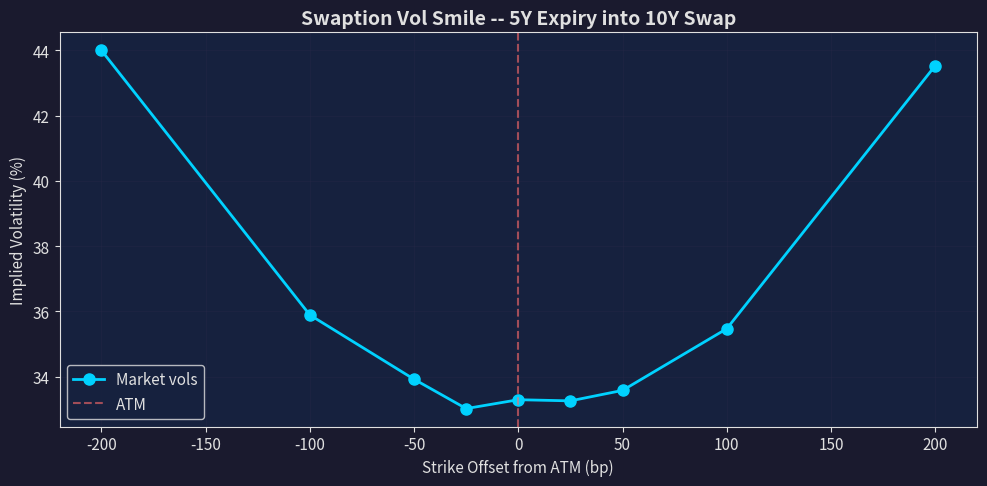
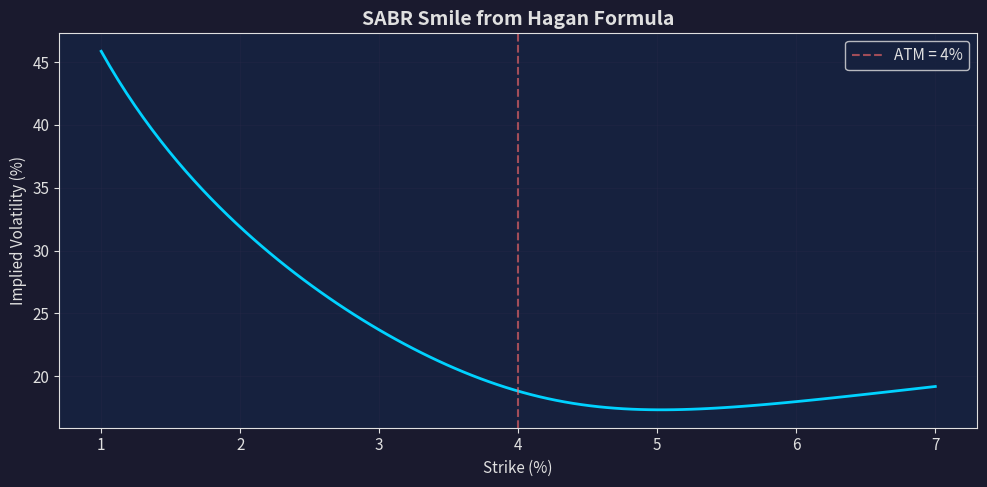
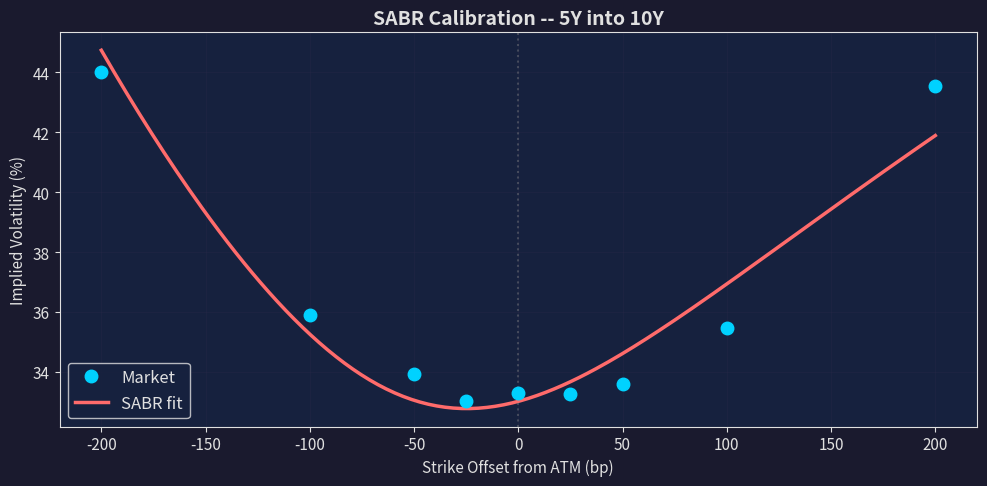
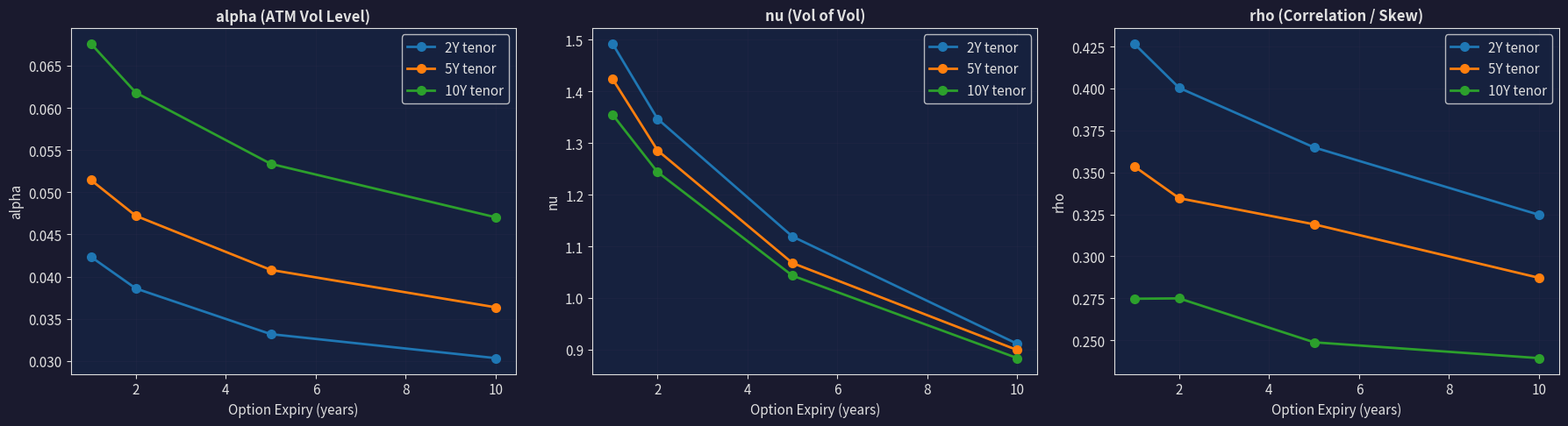
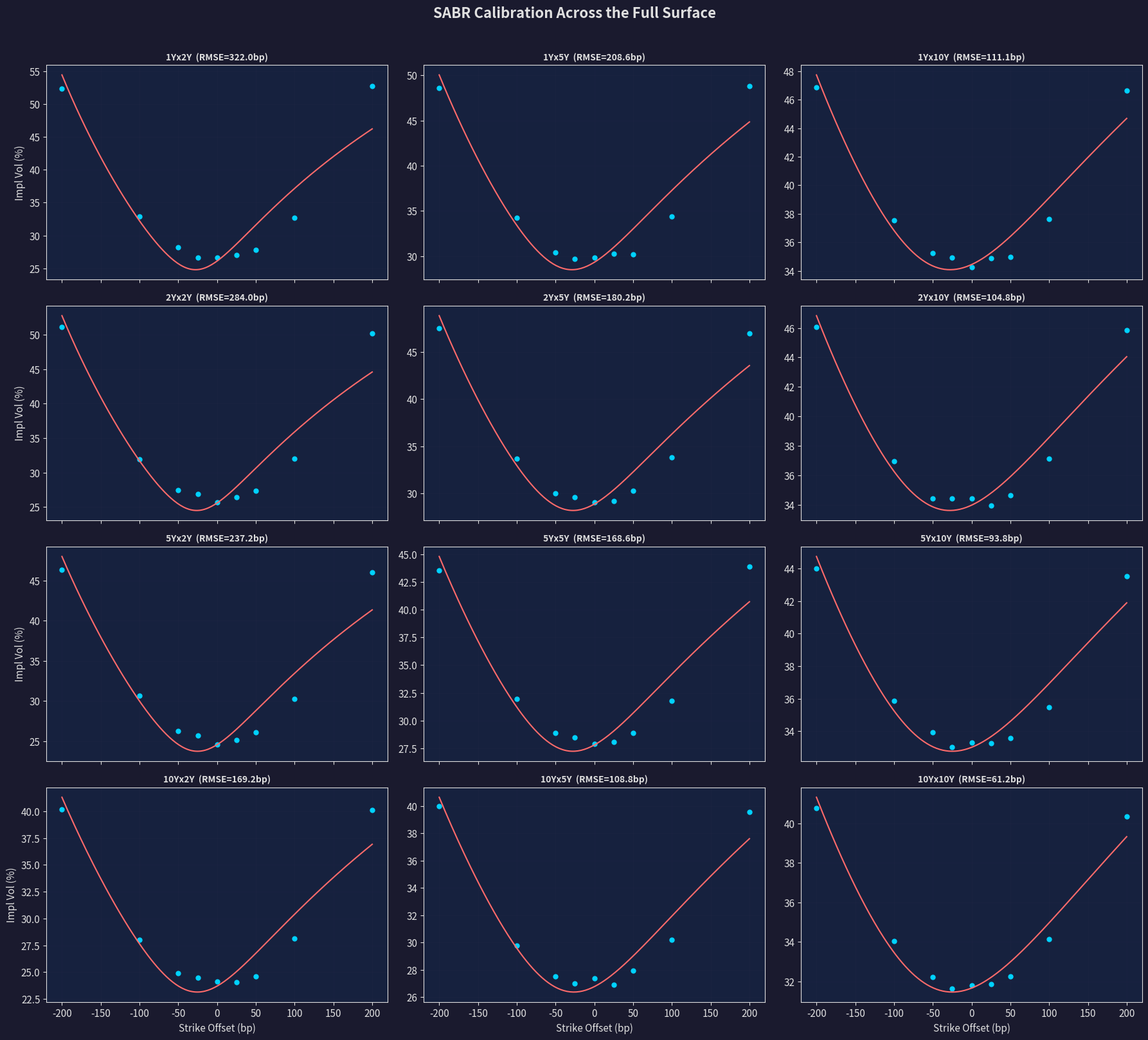
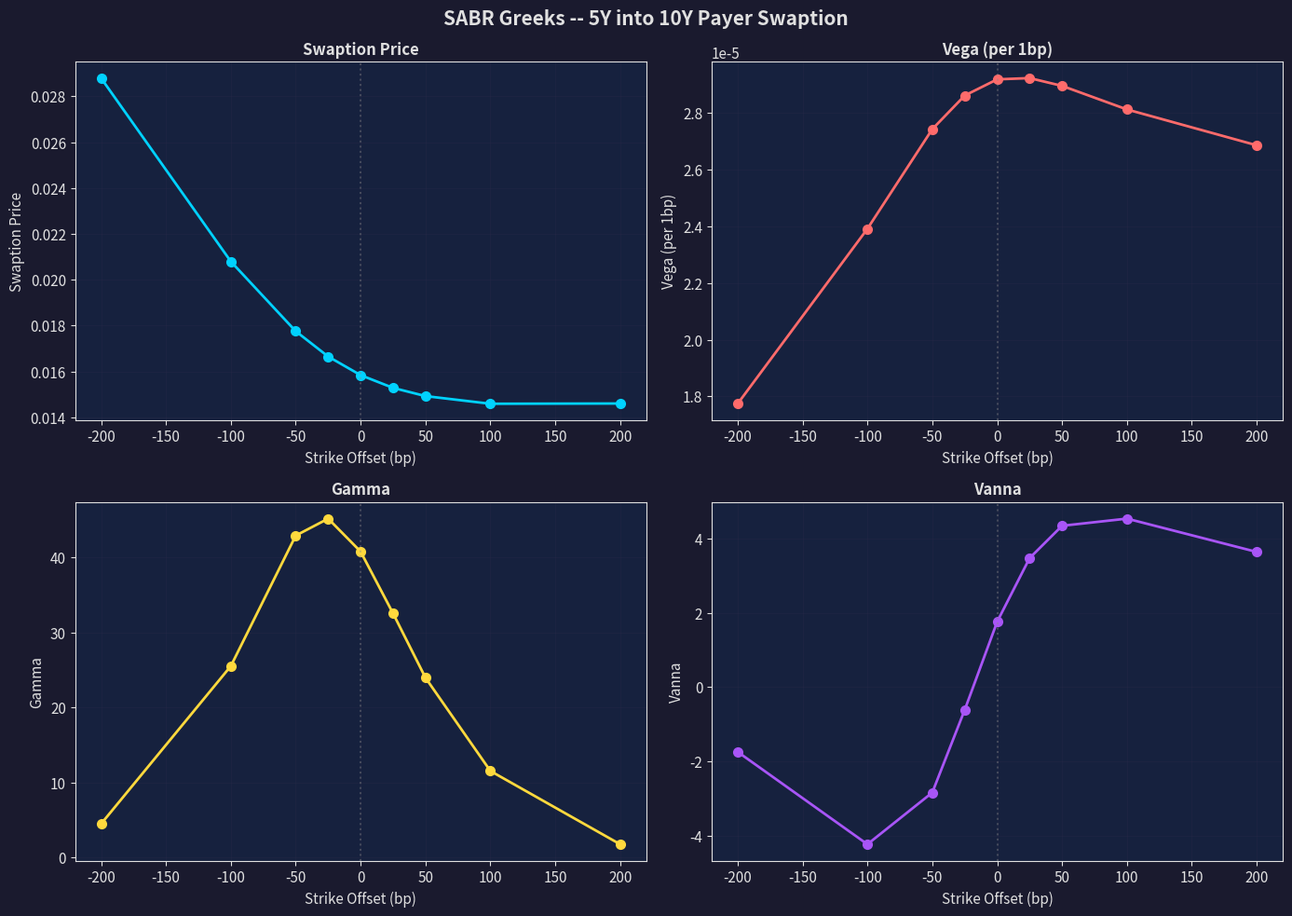
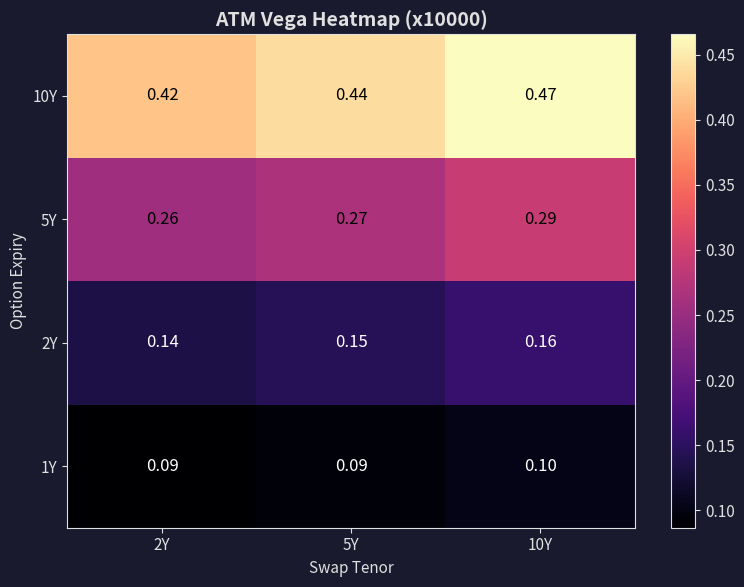
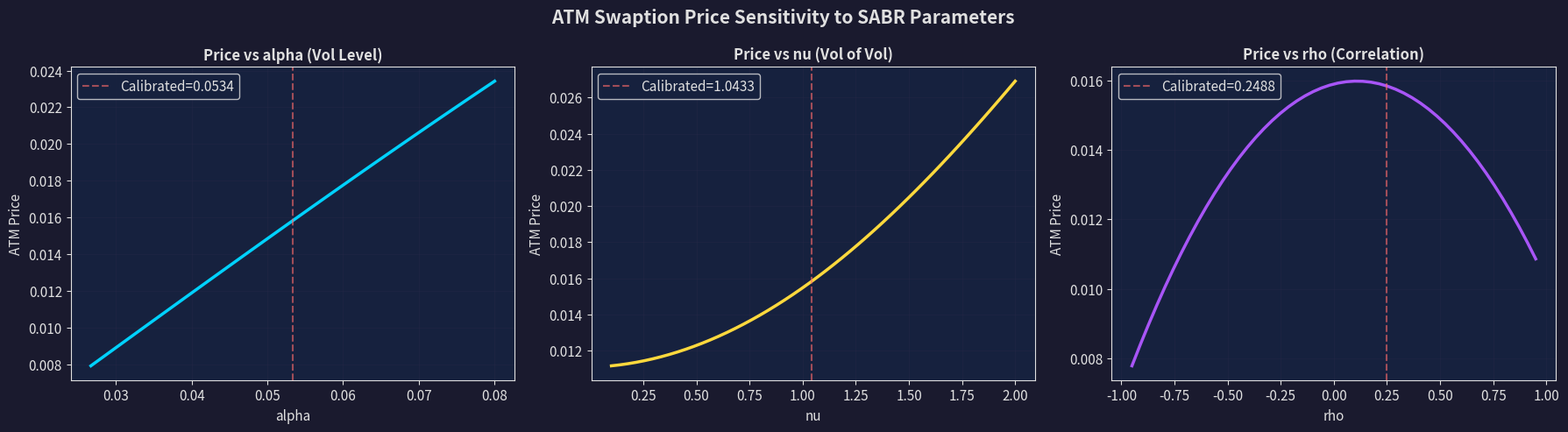
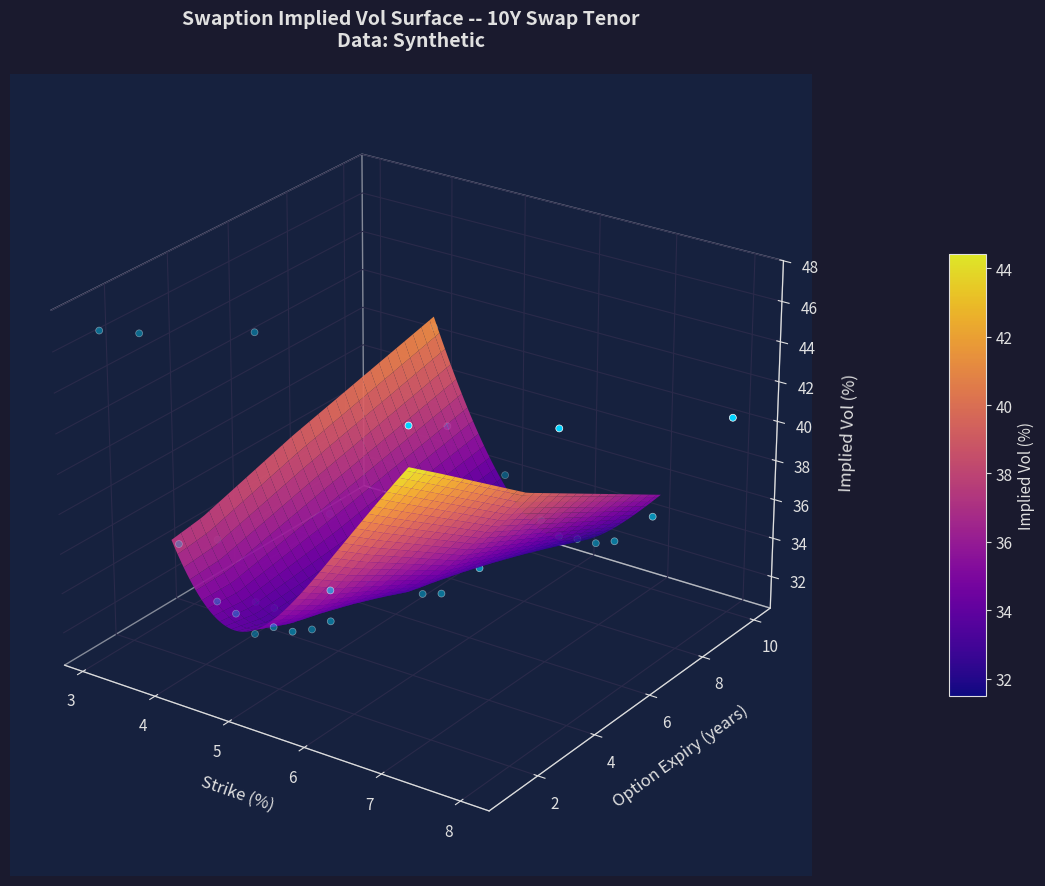

Python code for these plots, in order:
import numpy as np
from scipy.optimize import minimize
import matplotlib.pyplot as plt
from mpl_toolkits.mplot3d import Axes3D
import warnings
warnings.filterwarnings('ignore')

plt.rcParams.update({
    'figure.facecolor': '#1a1a2e',
    'axes.facecolor': '#16213e',
    'axes.edgecolor': '#e0e0e0',
    'axes.labelcolor': '#e0e0e0',
    'text.color': '#e0e0e0',
    'xtick.color': '#e0e0e0',
    'ytick.color': '#e0e0e0',
    'grid.color': '#2a2a4a',
    'legend.facecolor': '#16213e',
    'legend.edgecolor': '#e0e0e0',
    'figure.figsize': (12, 6),
    'font.size': 11
})

def generate_sample_vol_surface():
    expiries = [1, 2, 5, 10]
    tenors = [2, 5, 10]
    strike_offsets_bp = np.array([-200, -100, -50, -25, 0, 25, 50, 100, 200])

    surface = {}

    for expiry in expiries:
        for tenor in tenors:
            atm_forward = 0.03 + 0.002 * tenor + 0.001 * expiry
            strikes = atm_forward + strike_offsets_bp / 10000

            atm_vol = 0.20 + 0.05 * np.exp(-0.1 * expiry) + 0.01 * tenor
            skew = -0.0015 * (strikes - atm_forward) / atm_forward
            curvature = 0.8 * ((strikes - atm_forward) / atm_forward) ** 2
            noise = np.random.RandomState(42 + expiry * 10 + tenor).normal(0, 0.002, len(strikes))

            implied_vols = atm_vol + skew + curvature + noise
            implied_vols = np.maximum(implied_vols, 0.01)

            surface[(expiry, tenor)] = {
                'strikes': strikes,
                'atm_forward': atm_forward,
                'implied_vols': implied_vols,
                'strike_offsets_bp': strike_offsets_bp
            }

    return surface, expiries, tenors

surface, expiries, tenors = generate_sample_vol_surface()

example = surface[(5, 10)]
print("Example: 5Y expiry into 10Y swap")
print(f"  ATM Forward: {example['atm_forward']:.4f} ({example['atm_forward']*100:.2f}%)")
print(f"  Strikes:     {np.round(example['strikes'] * 100, 2)} (%)")
print(f"  Impl Vols:   {np.round(example['implied_vols'] * 100, 2)} (%)")

example = surface[(5, 10)]

fig, ax = plt.subplots(figsize=(10, 5))
ax.plot(example['strike_offsets_bp'], example['implied_vols'] * 100,
        'o-', color='#00d2ff', markersize=8, linewidth=2, label='Market vols')
ax.axvline(0, color='#ff6b6b', linestyle='--', alpha=0.6, label='ATM')
ax.set_xlabel('Strike Offset from ATM (bp)')
ax.set_ylabel('Implied Volatility (%)')
ax.set_title('Swaption Vol Smile -- 5Y Expiry into 10Y Swap', fontsize=14, fontweight='bold')
ax.legend()
ax.grid(True, alpha=0.3)
plt.tight_layout()
plt.show()

def hagan_implied_vol(strike, forward, expiry, alpha, beta, nu, rho):
    K = np.asarray(strike, dtype=float)
    F = float(forward)
    T = float(expiry)
    eps = 1e-12

    FK = F * K
    FK_mid = np.sqrt(FK)
    log_FK = np.log(F / np.maximum(K, eps))

    one_minus_beta = 1.0 - beta
    FK_pow = FK_mid ** one_minus_beta

    atm_mask = np.abs(log_FK) < 1e-7

    # z-transform for smile shape
    z = (nu / alpha) * FK_pow * log_FK
    x = np.log((np.sqrt(1 - 2 * rho * z + z**2) + z - rho) / (1 - rho + eps) + eps)
    zx_ratio = np.where(atm_mask, 1.0, z / (x + eps))

    # denominator: (1-beta) expansion of log(F/K)
    denom_term = (one_minus_beta * log_FK)**2
    denom = FK_pow * (1 + denom_term / 24 + denom_term**2 / 1920)

    # numerator: order-T correction
    term1 = (one_minus_beta * alpha)**2 / (24 * FK_mid**(2 * one_minus_beta))
    term2 = 0.25 * rho * beta * nu * alpha / FK_pow
    term3 = (2 - 3 * rho**2) * nu**2 / 24
    numerator = 1 + (term1 + term2 + term3) * T

    sigma = (alpha / denom) * zx_ratio * numerator
    return np.maximum(sigma, eps)


# sanity check: ATM vol for known parameters
test_vol = hagan_implied_vol(
    strike=0.04, forward=0.04, expiry=5.0,
    alpha=0.035, beta=0.5, nu=0.5, rho=-0.3
)
print(f"SABR ATM implied vol: {test_vol*100:.2f}%")

# show the smile across a range of strikes
test_strikes = np.linspace(0.01, 0.07, 100)
test_vols = hagan_implied_vol(test_strikes, 0.04, 5.0, 0.035, 0.5, 0.5, -0.3)

fig, ax = plt.subplots(figsize=(10, 5))
ax.plot(test_strikes * 100, test_vols * 100, color='#00d2ff', linewidth=2)
ax.axvline(4.0, color='#ff6b6b', linestyle='--', alpha=0.6, label='ATM = 4%')
ax.set_xlabel('Strike (%)')
ax.set_ylabel('Implied Volatility (%)')
ax.set_title('SABR Smile from Hagan Formula', fontsize=14, fontweight='bold')
ax.legend()
ax.grid(True, alpha=0.3)
plt.tight_layout()
plt.show()

def sabr_objective(params, strikes, forward, expiry, market_vols, beta):
    alpha, nu, rho = params
    if alpha <= 0 or nu <= 0 or abs(rho) >= 1:
        return 1e10
    model_vols = hagan_implied_vol(strikes, forward, expiry, alpha, beta, nu, rho)
    residuals = model_vols - market_vols
    return np.sum(residuals ** 2)


def calibrate_sabr(strikes, forward, expiry, market_vols, beta=0.5):
    atm_vol_guess = np.interp(forward, strikes, market_vols)
    alpha0 = atm_vol_guess * forward ** (1 - beta)
    x0 = [alpha0, 0.5, -0.3]

    bounds = [
        (1e-6, 1.0),      # alpha
        (1e-4, 5.0),      # nu
        (-0.999, 0.999)   # rho
    ]

    result = minimize(
        sabr_objective, x0,
        args=(strikes, forward, expiry, market_vols, beta),
        method='L-BFGS-B', bounds=bounds,
        options={'maxiter': 1000, 'ftol': 1e-14}
    )

    alpha_cal, nu_cal, rho_cal = result.x
    model_vols = hagan_implied_vol(strikes, forward, expiry, alpha_cal, beta, nu_cal, rho_cal)
    rmse = np.sqrt(np.mean((model_vols - market_vols) ** 2))

    return {
        'alpha': alpha_cal, 'beta': beta, 'nu': nu_cal, 'rho': rho_cal,
        'rmse': rmse, 'model_vols': model_vols, 'converged': result.success
    }

print("Calibration functions ready.")

data = surface[(5, 10)]
result = calibrate_sabr(
    data['strikes'], data['atm_forward'], 5.0, data['implied_vols'], beta=0.5
)

print("Calibrated SABR Parameters (5Y expiry, 10Y swap):")
print(f"  alpha = {result['alpha']:.6f}")
print(f"  beta  = {result['beta']:.1f}  (fixed)")
print(f"  nu    = {result['nu']:.4f}")
print(f"  rho   = {result['rho']:.4f}")
print(f"  RMSE  = {result['rmse']*10000:.2f} bp")
print(f"  Converged = {result['converged']}")

fine_strikes = np.linspace(data['strikes'][0], data['strikes'][-1], 200)
fine_vols = hagan_implied_vol(
    fine_strikes, data['atm_forward'], 5.0,
    result['alpha'], result['beta'], result['nu'], result['rho']
)

fig, ax = plt.subplots(figsize=(10, 5))
ax.plot(data['strike_offsets_bp'], data['implied_vols'] * 100,
        'o', color='#00d2ff', markersize=9, label='Market', zorder=5)
ax.plot((fine_strikes - data['atm_forward']) * 10000, fine_vols * 100,
        '-', color='#ff6b6b', linewidth=2.5, label='SABR fit')
ax.axvline(0, color='#888', linestyle=':', alpha=0.4)
ax.set_xlabel('Strike Offset from ATM (bp)')
ax.set_ylabel('Implied Volatility (%)')
ax.set_title('SABR Calibration -- 5Y into 10Y', fontsize=14, fontweight='bold')
ax.legend(fontsize=12)
ax.grid(True, alpha=0.3)
plt.tight_layout()
plt.show()

calibration_results = {}

print(f"{'Expiry':>6} {'Tenor':>5} {'alpha':>8} {'nu':>8} {'rho':>8} {'RMSE(bp)':>9} {'OK':>4}")
print("-" * 52)

for expiry in expiries:
    for tenor in tenors:
        data = surface[(expiry, tenor)]
        res = calibrate_sabr(
            data['strikes'], data['atm_forward'], float(expiry), data['implied_vols'], beta=0.5
        )
        calibration_results[(expiry, tenor)] = res

        status = 'Y' if res['converged'] else 'N'
        print(f"{expiry:>4}Y {tenor:>3}Y {res['alpha']:>8.5f} {res['nu']:>8.4f} "
              f"{res['rho']:>8.4f} {res['rmse']*10000:>8.2f} {status:>4}")

fig, axes = plt.subplots(1, 3, figsize=(18, 5))
param_names = ['alpha', 'nu', 'rho']
param_labels = ['alpha (ATM Vol Level)', 'nu (Vol of Vol)', 'rho (Correlation / Skew)']

for ax, pname, plabel in zip(axes, param_names, param_labels):
    for tenor in tenors:
        values = [calibration_results[(exp, tenor)][pname] for exp in expiries]
        ax.plot(expiries, values, 'o-', label=f'{tenor}Y tenor', linewidth=2, markersize=7)
    ax.set_xlabel('Option Expiry (years)')
    ax.set_ylabel(pname)
    ax.set_title(plabel, fontsize=12, fontweight='bold')
    ax.legend()
    ax.grid(True, alpha=0.3)

plt.tight_layout()
plt.show()

fig, axes = plt.subplots(len(expiries), len(tenors), figsize=(18, 4 * len(expiries)),
                         sharex=True)

for i, expiry in enumerate(expiries):
    for j, tenor in enumerate(tenors):
        ax = axes[i, j]
        data = surface[(expiry, tenor)]
        res = calibration_results[(expiry, tenor)]

        fine_strikes = np.linspace(data['strikes'][0], data['strikes'][-1], 200)
        fine_vols = hagan_implied_vol(
            fine_strikes, data['atm_forward'], float(expiry),
            res['alpha'], res['beta'], res['nu'], res['rho']
        )

        ax.plot(data['strike_offsets_bp'], data['implied_vols'] * 100,
                'o', color='#00d2ff', markersize=5)
        ax.plot((fine_strikes - data['atm_forward']) * 10000, fine_vols * 100,
                '-', color='#ff6b6b', linewidth=1.5)
        ax.set_title(f'{expiry}Yx{tenor}Y  (RMSE={res["rmse"]*10000:.1f}bp)',
                     fontsize=10, fontweight='bold')
        ax.grid(True, alpha=0.2)

        if i == len(expiries) - 1:
            ax.set_xlabel('Strike Offset (bp)')
        if j == 0:
            ax.set_ylabel('Impl Vol (%)')

plt.suptitle('SABR Calibration Across the Full Surface', fontsize=16, fontweight='bold', y=1.01)
plt.tight_layout()
plt.show()

from scipy.stats import norm

def black_price(forward, strike, expiry, vol, is_payer=True):
    if vol <= 0 or expiry <= 0:
        return max(forward - strike, 0) if is_payer else max(strike - forward, 0)
    d1 = (np.log(forward / strike) + 0.5 * vol**2 * expiry) / (vol * np.sqrt(expiry))
    d2 = d1 - vol * np.sqrt(expiry)
    if is_payer:
        return forward * norm.cdf(d1) - strike * norm.cdf(d2)
    else:
        return strike * norm.cdf(-d2) - forward * norm.cdf(-d1)


def sabr_price(forward, strike, expiry, alpha, beta, nu, rho, is_payer=True):
    vol = hagan_implied_vol(strike, forward, expiry, alpha, beta, nu, rho)
    return black_price(forward, strike, expiry, float(vol), is_payer)


def compute_greeks(forward, strike, expiry, alpha, beta, nu, rho, is_payer=True):
    dF = forward * 1e-4
    dVol = 1e-4

    price_base = sabr_price(forward, strike, expiry, alpha, beta, nu, rho, is_payer)

    # vega: bump alpha
    p_up_v = sabr_price(forward, strike, expiry, alpha + dVol, beta, nu, rho, is_payer)
    p_dn_v = sabr_price(forward, strike, expiry, alpha - dVol, beta, nu, rho, is_payer)
    vega = (p_up_v - p_dn_v) / (2 * dVol) * 0.0001

    # gamma: second derivative wrt forward
    p_up_F = sabr_price(forward + dF, strike, expiry, alpha, beta, nu, rho, is_payer)
    p_dn_F = sabr_price(forward - dF, strike, expiry, alpha, beta, nu, rho, is_payer)
    gamma = (p_up_F - 2 * price_base + p_dn_F) / (dF ** 2)

    # vanna: cross-derivative d(vega)/d(forward)
    vega_up = (sabr_price(forward + dF, strike, expiry, alpha + dVol, beta, nu, rho, is_payer)
             - sabr_price(forward + dF, strike, expiry, alpha - dVol, beta, nu, rho, is_payer)) / (2 * dVol)
    vega_dn = (sabr_price(forward - dF, strike, expiry, alpha + dVol, beta, nu, rho, is_payer)
             - sabr_price(forward - dF, strike, expiry, alpha - dVol, beta, nu, rho, is_payer)) / (2 * dVol)
    vanna = (vega_up - vega_dn) / (2 * dF)

    return {'price': price_base, 'vega': vega, 'gamma': gamma, 'vanna': vanna}


# compute Greeks across strikes for 5Y10Y
data = surface[(5, 10)]
res = calibration_results[(5, 10)]

greeks_by_strike = []
for K in data['strikes']:
    g = compute_greeks(data['atm_forward'], K, 5.0,
                       res['alpha'], res['beta'], res['nu'], res['rho'])
    greeks_by_strike.append(g)

fig, axes = plt.subplots(2, 2, figsize=(14, 10))
greek_names = ['price', 'vega', 'gamma', 'vanna']
greek_labels = ['Swaption Price', 'Vega (per 1bp)', 'Gamma', 'Vanna']
greek_colors = ['#00d2ff', '#ff6b6b', '#ffd93d', '#a855f7']

for ax, gn, gl, gc in zip(axes.flat, greek_names, greek_labels, greek_colors):
    vals = [g[gn] for g in greeks_by_strike]
    ax.plot(data['strike_offsets_bp'], vals, 'o-', color=gc, linewidth=2, markersize=7)
    ax.axvline(0, color='#888', linestyle=':', alpha=0.4)
    ax.set_xlabel('Strike Offset (bp)')
    ax.set_ylabel(gl)
    ax.set_title(gl, fontsize=12, fontweight='bold')
    ax.grid(True, alpha=0.3)

plt.suptitle('SABR Greeks -- 5Y into 10Y Payer Swaption', fontsize=15, fontweight='bold')
plt.tight_layout()
plt.show()

vega_grid = np.zeros((len(expiries), len(tenors)))

for i, expiry in enumerate(expiries):
    for j, tenor in enumerate(tenors):
        data = surface[(expiry, tenor)]
        res = calibration_results[(expiry, tenor)]
        g = compute_greeks(data['atm_forward'], data['atm_forward'], float(expiry),
                           res['alpha'], res['beta'], res['nu'], res['rho'])
        vega_grid[i, j] = g['vega'] * 10000

fig, ax = plt.subplots(figsize=(8, 6))
im = ax.imshow(vega_grid, cmap='magma', aspect='auto', origin='lower')
ax.set_xticks(range(len(tenors)))
ax.set_xticklabels([f'{t}Y' for t in tenors])
ax.set_yticks(range(len(expiries)))
ax.set_yticklabels([f'{e}Y' for e in expiries])
ax.set_xlabel('Swap Tenor')
ax.set_ylabel('Option Expiry')
ax.set_title('ATM Vega Heatmap (x10000)', fontsize=14, fontweight='bold')

for i in range(len(expiries)):
    for j in range(len(tenors)):
        ax.text(j, i, f'{vega_grid[i,j]:.2f}', ha='center', va='center',
                color='white' if vega_grid[i,j] < vega_grid.mean() else 'black', fontsize=12)

plt.colorbar(im, ax=ax)
plt.tight_layout()
plt.show()

data = surface[(5, 10)]
res = calibration_results[(5, 10)]

strike_otm = data['atm_forward'] + 0.005  # 50bp OTM

sabr_vol = hagan_implied_vol(
    strike_otm, data['atm_forward'], 5.0,
    res['alpha'], res['beta'], res['nu'], res['rho']
)

greeks = compute_greeks(
    data['atm_forward'], strike_otm, 5.0,
    res['alpha'], res['beta'], res['nu'], res['rho'],
    is_payer=True
)

notional = 100_000_000
annuity = sum(1 / (1 + data['atm_forward'])**i for i in range(1, 11))

print("=" * 55)
print("  SWAPTION PRICING -- SABR MODEL")
print("=" * 55)
print(f"  Instrument:    5Y Payer Swaption on 10Y Swap")
print(f"  ATM Forward:   {data['atm_forward']*100:.3f}%")
print(f"  Strike:        {strike_otm*100:.3f}% (+50bp OTM)")
print(f"  SABR Vol:      {float(sabr_vol)*100:.2f}%")
print(f"  Notional:      ${notional:,.0f}")
print("-" * 55)
print(f"  Price (norm):  {greeks['price']:.6f}")
print(f"  Price ($):     ${greeks['price'] * annuity * notional:,.0f}")
print("-" * 55)
print(f"  Vega (1bp):    ${greeks['vega'] * annuity * notional:,.0f}")
print(f"  Gamma:         {greeks['gamma']:.4f}")
print(f"  Vanna:         {greeks['vanna']:.6f}")
print("=" * 55)

data = surface[(5, 10)]
res = calibration_results[(5, 10)]
strike_atm = data['atm_forward']

fig, axes = plt.subplots(1, 3, figsize=(18, 5))

# alpha sensitivity
alphas = np.linspace(res['alpha'] * 0.5, res['alpha'] * 1.5, 50)
prices_a = [sabr_price(data['atm_forward'], strike_atm, 5.0, a, res['beta'], res['nu'], res['rho'])
             for a in alphas]
axes[0].plot(alphas, prices_a, color='#00d2ff', linewidth=2.5)
axes[0].axvline(res['alpha'], color='#ff6b6b', linestyle='--', alpha=0.6,
                label=f"Calibrated={res['alpha']:.4f}")
axes[0].set_xlabel('alpha')
axes[0].set_ylabel('ATM Price')
axes[0].set_title('Price vs alpha (Vol Level)', fontsize=12, fontweight='bold')
axes[0].legend()
axes[0].grid(True, alpha=0.3)

# nu sensitivity
nus = np.linspace(0.1, 2.0, 50)
prices_n = [sabr_price(data['atm_forward'], strike_atm, 5.0, res['alpha'], res['beta'], n, res['rho'])
             for n in nus]
axes[1].plot(nus, prices_n, color='#ffd93d', linewidth=2.5)
axes[1].axvline(res['nu'], color='#ff6b6b', linestyle='--', alpha=0.6,
                label=f"Calibrated={res['nu']:.4f}")
axes[1].set_xlabel('nu')
axes[1].set_ylabel('ATM Price')
axes[1].set_title('Price vs nu (Vol of Vol)', fontsize=12, fontweight='bold')
axes[1].legend()
axes[1].grid(True, alpha=0.3)

# rho sensitivity
rhos = np.linspace(-0.95, 0.95, 50)
prices_r = [sabr_price(data['atm_forward'], strike_atm, 5.0, res['alpha'], res['beta'], res['nu'], r)
             for r in rhos]
axes[2].plot(rhos, prices_r, color='#a855f7', linewidth=2.5)
axes[2].axvline(res['rho'], color='#ff6b6b', linestyle='--', alpha=0.6,
                label=f"Calibrated={res['rho']:.4f}")
axes[2].set_xlabel('rho')
axes[2].set_ylabel('ATM Price')
axes[2].set_title('Price vs rho (Correlation)', fontsize=12, fontweight='bold')
axes[2].legend()
axes[2].grid(True, alpha=0.3)

plt.suptitle('ATM Swaption Price Sensitivity to SABR Parameters', fontsize=15, fontweight='bold')
plt.tight_layout()
plt.show()

import datetime as dt
from scipy.interpolate import RegularGridInterpolator

# ---- helpers ----

def build_smile_from_atm(atm_forward, atm_vol, strike_offsets_bp,
                         skew_strength=-0.3, curvature_strength=0.8):
    strikes = atm_forward + strike_offsets_bp / 10000
    moneyness = (strikes - atm_forward) / atm_forward
    skew = skew_strength * moneyness * atm_vol
    curvature = curvature_strength * moneyness**2 * atm_vol
    implied_vols = np.maximum(atm_vol + skew + curvature, 0.005)
    return strikes, implied_vols


def attempt_gs_quant(target_expiries, target_tenor=10):
    """Try pulling swaption vols from Goldman Sachs Marquee."""
    try:
        from gs_quant.session import GsSession, Environment
        from gs_quant.timeseries import implied_volatility
        print("[gs_quant] Attempting Marquee connection...")
        GsSession.use(Environment.PROD, client_id=None, client_secret=None)
        offsets = np.array([-200, -100, -50, -25, 0, 25, 50, 100, 200])
        gs_surface = {}
        for exp in target_expiries:
            atm_fwd = 0.03 + 0.002 * target_tenor + 0.001 * exp
            series = implied_volatility(f"{exp}y{target_tenor}y", tenor=f"{target_tenor}y")
            atm_vol = float(series.iloc[-1]) / 100
            strikes, vols = build_smile_from_atm(atm_fwd, atm_vol, offsets)
            gs_surface[(exp, target_tenor)] = {
                'strikes': strikes, 'atm_forward': atm_fwd,
                'implied_vols': vols, 'strike_offsets_bp': offsets
            }
        print("[gs_quant] Success.")
        return gs_surface, True
    except Exception as e:
        print(f"[gs_quant] Not available: {type(e).__name__}: {e}")
        return {}, False


def attempt_fred(target_expiries, target_tenor=10):
    """Pull swap/Treasury rates from FRED, compute hist vol, build smiles."""
    try:
        import pandas_datareader.data as pdr
        end_date = dt.date.today()
        start_date = end_date - dt.timedelta(days=500)
        offsets = np.array([-200, -100, -50, -25, 0, 25, 50, 100, 200])
        rate_data = None
        for sid, lbl in [('DSWP10', '10Y swap rate'), ('DGS10', '10Y Treasury')]:
            try:
                print(f"[FRED] Fetching {lbl} ({sid})...")
                rate_data = pdr.DataReader(sid, 'fred', start_date, end_date).dropna()
                if len(rate_data) > 50:
                    print(f"[FRED] Got {len(rate_data)} observations.")
                    break
                rate_data = None
            except Exception:
                rate_data = None
        if rate_data is None or len(rate_data) < 50:
            raise ValueError("Not enough data from FRED")
        rates = rate_data.iloc[:, 0].values / 100
        current_rate = rates[-1]
        log_rets = np.diff(np.log(rates[rates > 0]))
        hist_vol = np.std(log_rets) * np.sqrt(252)
        print(f"[FRED] Rate: {current_rate*100:.2f}%  Hist vol: {hist_vol*100:.1f}%")
        fred_surface = {}
        for exp in target_expiries:
            atm_fwd = current_rate + 0.001 * exp
            atm_vol = hist_vol * (1 + 0.1 * np.exp(-0.15 * exp))
            strikes, vols = build_smile_from_atm(atm_fwd, atm_vol, offsets)
            fred_surface[(exp, target_tenor)] = {
                'strikes': strikes, 'atm_forward': atm_fwd,
                'implied_vols': vols, 'strike_offsets_bp': offsets
            }
        print("[FRED] Surface built.")
        return fred_surface, True
    except Exception as e:
        print(f"[FRED] Not available: {type(e).__name__}: {e}")
        return {}, False


# ---- run the cascade ----

target_expiries = [1, 2, 5, 10]
target_tenor = 10
data_source = "synthetic"

real_surface, success = attempt_gs_quant(target_expiries, target_tenor)
if success: data_source = "gs_quant"

if not success:
    real_surface, success = attempt_fred(target_expiries, target_tenor)
    if success: data_source = "fred"

if not success:
    print("\n** Could not fetch real market data -- using synthetic surface. **")
    print("   Install pandas-datareader or gs-quant for real data.\n")
    real_surface = {k: v for k, v in surface.items() if k[1] == target_tenor}

print(f"\nData source: {data_source}")
print(f"Slices: {sorted(real_surface.keys())}")

# ---- calibrate each slice and build the vol grid ----

surface_expiries = sorted([k[0] for k in real_surface.keys()])
all_strike_sets = [real_surface[(e, target_tenor)]['strikes'] for e in surface_expiries]

global_k_min = max(s.min() for s in all_strike_sets)
global_k_max = min(s.max() for s in all_strike_sets)
fine_strikes = np.linspace(global_k_min, global_k_max, 80)

vol_matrix = np.zeros((len(surface_expiries), len(fine_strikes)))

for i, exp in enumerate(surface_expiries):
    sl = real_surface[(exp, target_tenor)]
    cal = calibrate_sabr(sl['strikes'], sl['atm_forward'],
                         float(exp), sl['implied_vols'], beta=0.5)
    model_vols = hagan_implied_vol(fine_strikes, sl['atm_forward'], float(exp),
                                   cal['alpha'], cal['beta'], cal['nu'], cal['rho'])
    vol_matrix[i, :] = model_vols * 100
    print(f"  {exp:>2}Y:  a={cal['alpha']:.5f}  nu={cal['nu']:.4f}  rho={cal['rho']:.4f}  RMSE={cal['rmse']*10000:.1f}bp")


# ---- interpolate to a smooth expiry axis ----

fine_expiries = np.linspace(min(surface_expiries), max(surface_expiries), 60)
interp = RegularGridInterpolator(
    (np.array(surface_expiries, dtype=float), fine_strikes),
    vol_matrix, method='linear', bounds_error=False, fill_value=None
)

strike_mesh, expiry_mesh = np.meshgrid(fine_strikes, fine_expiries)
pts = np.column_stack([expiry_mesh.ravel(), strike_mesh.ravel()])
vol_smooth = interp(pts).reshape(expiry_mesh.shape)


# ---- 3D surface plot ----

fig = plt.figure(figsize=(14, 9))
ax = fig.add_subplot(111, projection='3d')

surf = ax.plot_surface(
    strike_mesh * 100, expiry_mesh, vol_smooth,
    cmap='plasma', edgecolor='none', alpha=0.92
)

# overlay actual data points as cyan dots
for i, exp in enumerate(surface_expiries):
    sl = real_surface[(exp, target_tenor)]
    ax.scatter(sl['strikes'] * 100,
               np.full_like(sl['strikes'], exp),
               sl['implied_vols'] * 100,
               color='#00d2ff', s=25, zorder=10,
               edgecolors='white', linewidth=0.5)

ax.set_xlabel('Strike (%)', fontsize=12, labelpad=10)
ax.set_ylabel('Option Expiry (years)', fontsize=12, labelpad=10)
ax.set_zlabel('Implied Vol (%)', fontsize=12, labelpad=10)

source_labels = {'gs_quant': 'GS Marquee', 'fred': 'FRED + Synthetic Smile', 'synthetic': 'Synthetic'}
ax.set_title(
    f'Swaption Implied Vol Surface -- 10Y Swap Tenor\n'
    f'Data: {source_labels[data_source]}',
    fontsize=14, fontweight='bold', pad=20
)

ax.view_init(elev=25, azim=-55)
ax.xaxis.pane.fill = False
ax.yaxis.pane.fill = False
ax.zaxis.pane.fill = False

fig.colorbar(surf, ax=ax, shrink=0.55, aspect=12, pad=0.1, label='Implied Vol (%)')
plt.tight_layout()
plt.show()

print(f"\nSurface: {vol_smooth.shape[0]} expiry pts x {vol_smooth.shape[1]} strike pts")
print(f"Strikes: {fine_strikes.min()*100:.2f}% to {fine_strikes.max()*100:.2f}%")
print(f"Expiries: {min(surface_expiries)}Y to {max(surface_expiries)}Y")
